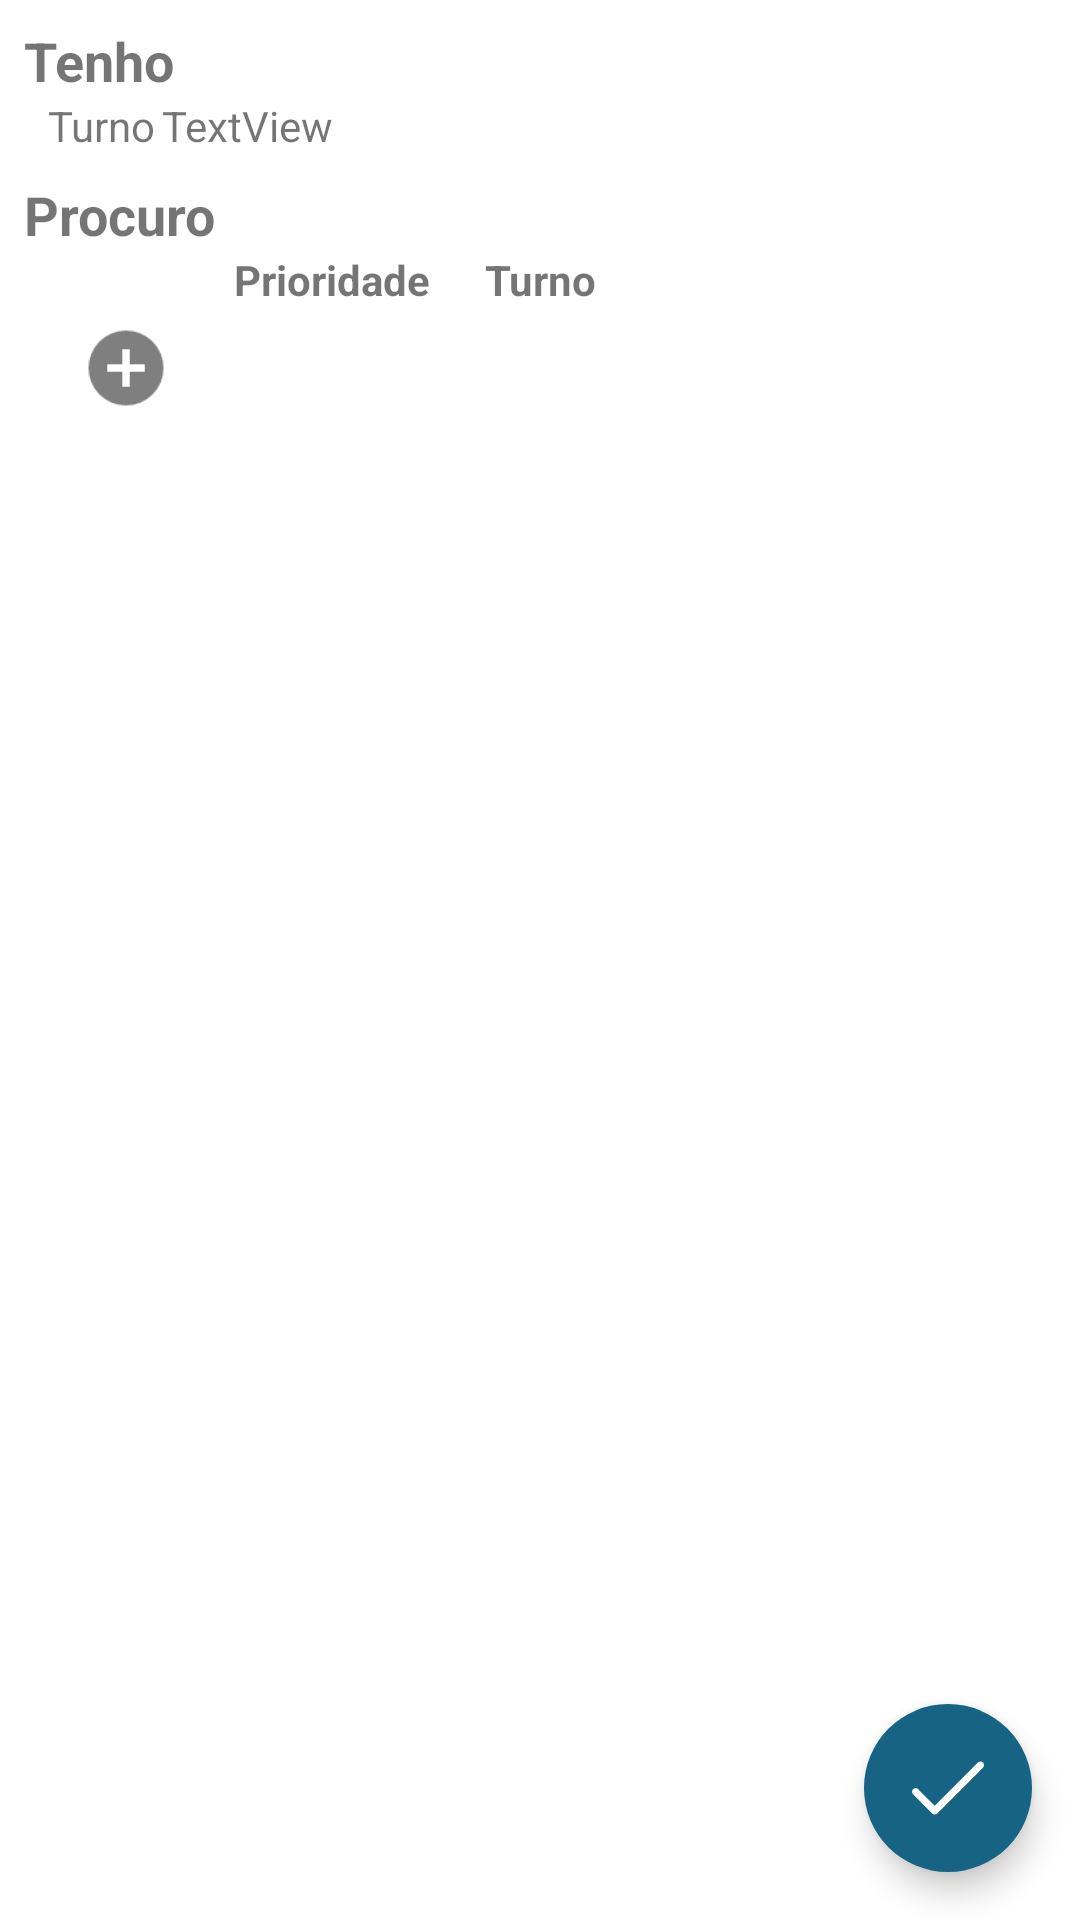

Here is an Android app screen rendered from its layout file. Give the layout XML and the strings, colors and styles it references.
<!-- AndroidManifest.xml: application theme AppTheme -->
<!-- res/layout/activity_criar_troca_turnos.xml -->
<?xml version="1.0" encoding="utf-8"?>
<androidx.constraintlayout.widget.ConstraintLayout
    xmlns:android="http://schemas.android.com/apk/res/android"
    xmlns:app="http://schemas.android.com/apk/res-auto"
    xmlns:tools="http://schemas.android.com/tools"
    android:layout_width="match_parent"
    android:layout_height="match_parent">

    <TextView
        android:id="@+id/textView1"
        android:layout_width="wrap_content"
        android:layout_height="wrap_content"
        android:layout_marginStart="8dp"
        android:layout_marginTop="8dp"
        android:text="@string/tenhoFilter"
        android:textStyle="bold"
        android:textSize="18sp"
        app:layout_constraintStart_toStartOf="parent"
        app:layout_constraintTop_toTopOf="parent" />

    <TextView
        android:id="@+id/textViewTenho"
        android:layout_width="wrap_content"
        android:layout_height="wrap_content"
        android:layout_marginStart="2dp"
        android:text="TextView"
        android:textSize="14sp"
        app:layout_constraintBottom_toBottomOf="@+id/textView6"
        app:layout_constraintStart_toEndOf="@+id/textView6"
        app:layout_constraintTop_toTopOf="@+id/textView6" />

    <TextView
        android:id="@+id/textView2"
        android:layout_width="wrap_content"
        android:layout_height="wrap_content"
        android:layout_marginStart="8dp"
        android:layout_marginTop="8dp"
        android:text="@string/procuroFilter"
        android:textSize="18sp"
        android:textStyle="bold"
        app:layout_constraintStart_toStartOf="parent"
        app:layout_constraintTop_toBottomOf="@+id/textViewTenho" />

    <androidx.recyclerview.widget.RecyclerView
        android:id="@+id/recyclerViewProcuro"
        android:layout_width="0dp"
        android:layout_height="wrap_content"
        app:layout_constraintEnd_toEndOf="parent"
        app:layout_constraintHorizontal_bias="1.0"
        app:layout_constraintStart_toStartOf="parent"
        app:layout_constraintTop_toBottomOf="@+id/textView8" />

    <ImageButton
        android:id="@+id/imageButtonAddProcuro"
        android:layout_width="wrap_content"
        android:layout_height="wrap_content"
        android:layout_marginStart="30dp"
        android:layout_marginTop="8dp"
        android:background="#00FFFFFF"
        android:scaleX="1.25"
        android:scaleY="1.25"
        app:layout_constraintStart_toStartOf="parent"
        app:layout_constraintTop_toBottomOf="@+id/recyclerViewProcuro"
        app:srcCompat="@drawable/ic_plus_circle" />

    <com.google.android.material.floatingactionbutton.FloatingActionButton
        android:id="@+id/floatingActionButtonConfirm"
        android:layout_width="wrap_content"
        android:layout_height="wrap_content"
        android:layout_marginEnd="16dp"
        android:layout_marginBottom="16dp"
        android:backgroundTint="@color/colorPrimary"
        android:clickable="true"
        app:borderWidth="0dp"
        app:layout_constraintBottom_toBottomOf="parent"
        app:layout_constraintEnd_toEndOf="parent"
        app:srcCompat="@drawable/ic_tick"
        app:tint="#FFFFFFFF" />

    <TextView
        android:id="@+id/textView6"
        android:layout_width="wrap_content"
        android:layout_height="wrap_content"
        android:layout_marginStart="16dp"
        android:text="Turno"
        app:layout_constraintStart_toStartOf="parent"
        app:layout_constraintTop_toBottomOf="@+id/textView1" />

    <TextView
        android:id="@+id/textView8"
        android:layout_width="0dp"
        android:layout_height="wrap_content"
        android:layout_marginStart="78dp"
        android:text="Prioridade"
        android:textStyle="bold"
        android:textAlignment="center"
        app:layout_constraintEnd_toStartOf="@+id/view14"
        app:layout_constraintStart_toStartOf="parent"
        app:layout_constraintTop_toBottomOf="@+id/textView2" />

    <View
        android:id="@+id/view14"
        android:layout_width="1dp"
        android:layout_height="0dp"
        app:layout_constraintBottom_toBottomOf="@+id/textView8"
        app:layout_constraintEnd_toEndOf="parent"
        app:layout_constraintHorizontal_bias="0.4"
        app:layout_constraintStart_toStartOf="parent"
        app:layout_constraintTop_toTopOf="@+id/textView8" />

    <View
        android:id="@+id/view15"
        android:layout_width="1dp"
        android:layout_height="0dp"
        app:layout_constraintBottom_toBottomOf="@+id/textView8"
        app:layout_constraintEnd_toEndOf="parent"
        app:layout_constraintHorizontal_bias="0.6"
        app:layout_constraintStart_toStartOf="parent"
        app:layout_constraintTop_toTopOf="@+id/textView8" />

    <TextView
        android:id="@+id/textView10"
        android:layout_width="0dp"
        android:layout_height="wrap_content"
        android:text="Turno"
        android:textStyle="bold"
        android:textAlignment="center"
        app:layout_constraintBottom_toBottomOf="@+id/textView8"
        app:layout_constraintEnd_toStartOf="@+id/view15"
        app:layout_constraintStart_toEndOf="@+id/view14"
        app:layout_constraintTop_toTopOf="@+id/textView8" />
</androidx.constraintlayout.widget.ConstraintLayout>
<!-- resources referenced by this layout -->
<resources>
  <color name="colorPrimary">#166384</color>
  <!-- drawable ic_plus_circle (drawable) -->
  <vector xmlns:android="http://schemas.android.com/apk/res/android"
      android:width="24dp"
      android:height="24dp"
      android:viewportWidth="24"
      android:viewportHeight="24">
    <path
        android:fillColor="#80000000"
        android:pathData="M17,13H13V17H11V13H7V11H11V7H13V11H17M12,2A10,10 0,0 0,2 12A10,10 0,0 0,12 22A10,10 0,0 0,22 12A10,10 0,0 0,12 2Z"/>
  </vector>
  <!-- drawable ic_tick (drawable) -->
  <vector android:height="15dp" android:viewportHeight="512"
      android:viewportWidth="512" android:width="15dp" xmlns:android="http://schemas.android.com/apk/res/android">
      <path android:fillColor="#FFFFFFFF" android:pathData="M504.502,75.496c-9.997,-9.998 -26.205,-9.998 -36.204,0L161.594,382.203L43.702,264.311c-9.997,-9.998 -26.205,-9.997 -36.204,0c-9.998,9.997 -9.998,26.205 0,36.203l135.994,135.992c9.994,9.997 26.214,9.99 36.204,0L504.502,111.7C514.5,101.703 514.499,85.494 504.502,75.496z"/>
  </vector>
  <string name="procuroFilter">Procuro</string>
  <string name="tenhoFilter">Tenho</string>
  <style name="AppTheme" parent="Theme.MaterialComponents.Light.DarkActionBar">
          
          <item name="colorPrimary">@color/colorPrimary</item>
          <item name="colorPrimaryDark">@color/colorPrimaryDark</item>
          <item name="colorAccent">@color/colorAccent</item>
      </style>
  <color name="colorPrimaryDark">#1B5670</color>
  <color name="colorAccent">#D81B60</color>
</resources>
